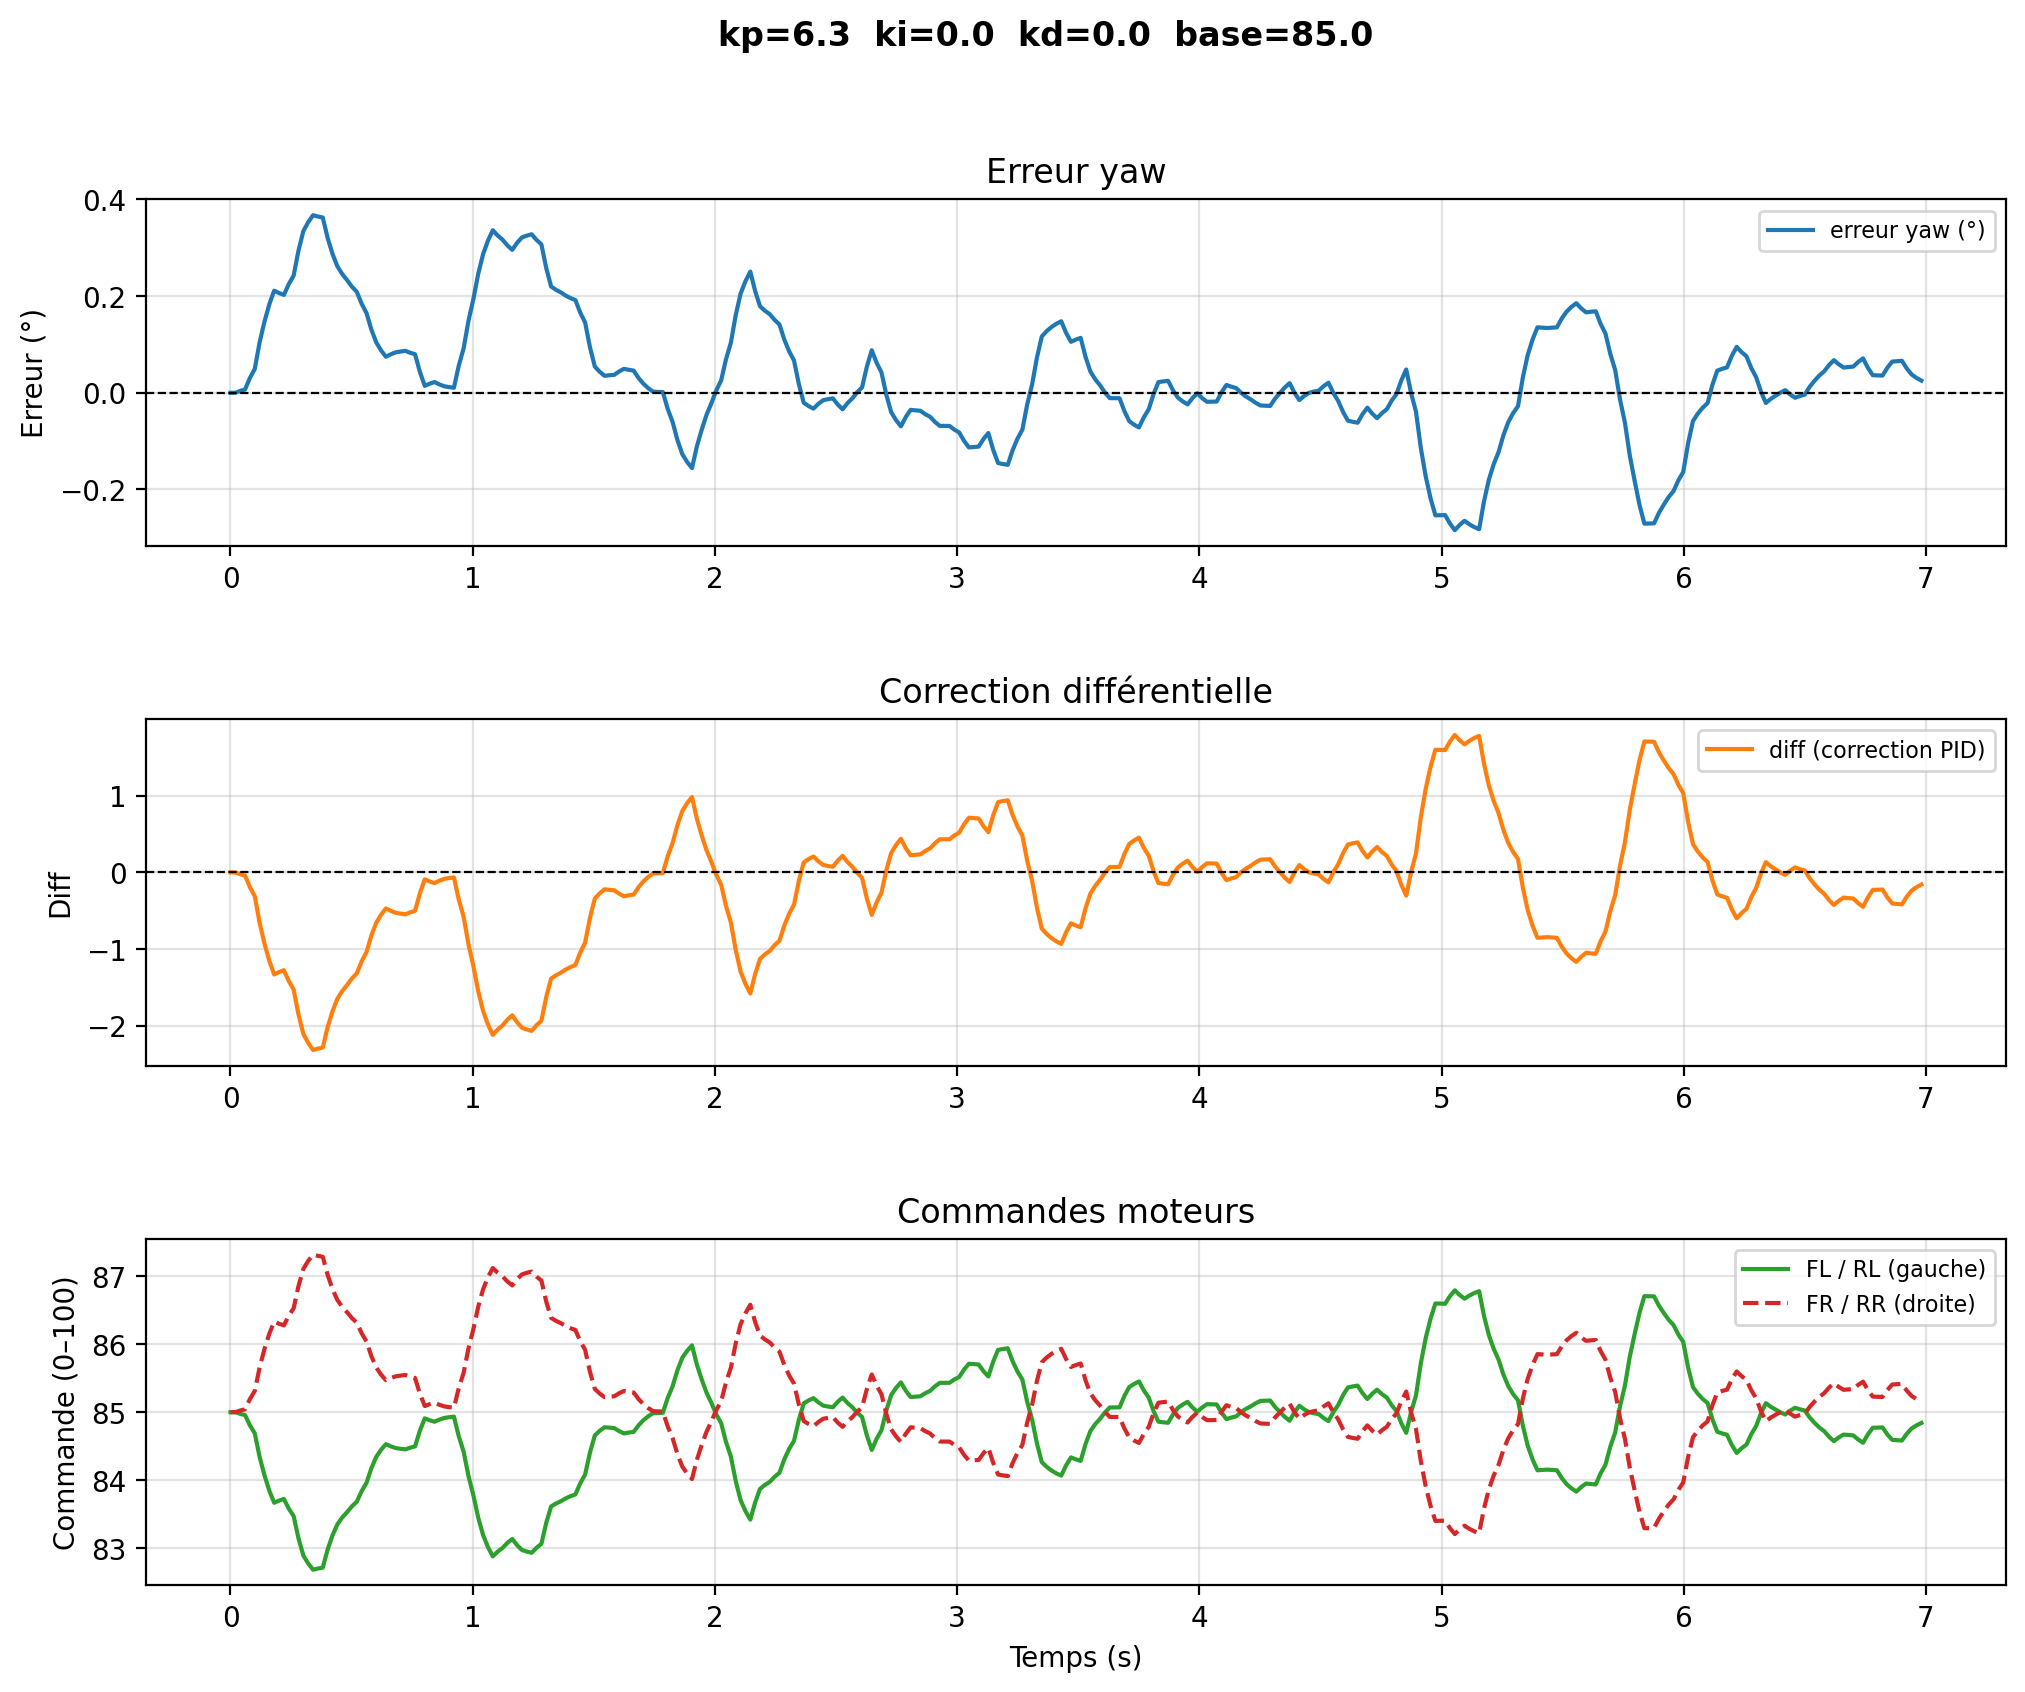

The table this chart was drawn from, first rows:
# kp=6.3  ki=0.0  kd=0.0  base=85.0
time, yaw, err_deg, diff, fl, rl, fr, rr
1.2780001270584762e-06, -169.2, 0.0, -0.0, 85.0, 85.0, 85.0, 85.0
0.02006, -169.2, 0.0, -0.0, 85.0, 85.0, 85.0, 85.0
0.04012, -169.2, 0.003812, -0.02401, 84.98, 84.98, 85.02, 85.02
0.06017, -169.2, 0.006778, -0.0427, 84.96, 84.96, 85.04, 85.04
0.08023, -169.3, 0.03068, -0.1933, 84.81, 84.81, 85.19, 85.19
0.1003, -169.3, 0.04929, -0.3105, 84.69, 84.69, 85.31, 85.31
0.1203, -169.3, 0.1044, -0.6579, 84.34, 84.34, 85.66, 85.66
0.1404, -169.4, 0.1473, -0.9282, 84.07, 84.07, 85.93, 85.93
0.1604, -169.4, 0.1833, -1.155, 83.85, 83.85, 86.15, 86.15
0.1805, -169.5, 0.2112, -1.331, 83.67, 83.67, 86.33, 86.33
0.2006, -169.4, 0.2063, -1.3, 83.7, 83.7, 86.3, 86.3
0.2206, -169.4, 0.2025, -1.276, 83.72, 83.72, 86.28, 86.28
0.2407, -169.5, 0.2249, -1.417, 83.58, 83.58, 86.42, 86.42
0.2607, -169.5, 0.2424, -1.527, 83.47, 83.47, 86.53, 86.53
0.2808, -169.5, 0.2941, -1.853, 83.15, 83.15, 86.85, 86.85
0.3008, -169.6, 0.3343, -2.106, 82.89, 82.89, 87.11, 87.11
0.3209, -169.6, 0.3529, -2.224, 82.78, 82.78, 87.22, 87.22
0.3409, -169.6, 0.3674, -2.315, 82.69, 82.69, 87.31, 87.31
0.361, -169.6, 0.3647, -2.298, 82.7, 82.7, 87.3, 87.3
0.3811, -169.6, 0.3626, -2.284, 82.72, 82.72, 87.28, 87.28
0.4011, -169.6, 0.3203, -2.018, 82.98, 82.98, 87.02, 87.02
0.4212, -169.5, 0.2874, -1.811, 83.19, 83.19, 86.81, 86.81
0.4412, -169.5, 0.2618, -1.649, 83.35, 83.35, 86.65, 86.65
0.4613, -169.5, 0.2457, -1.548, 83.45, 83.45, 86.55, 86.55
0.4813, -169.5, 0.2331, -1.469, 83.53, 83.53, 86.47, 86.47
0.5014, -169.5, 0.2195, -1.383, 83.62, 83.62, 86.38, 86.38
0.5214, -169.4, 0.209, -1.317, 83.68, 83.68, 86.32, 86.32
0.5415, -169.4, 0.1842, -1.161, 83.84, 83.84, 86.16, 86.16
0.5616, -169.4, 0.165, -1.039, 83.96, 83.96, 86.04, 86.04
0.5816, -169.4, 0.1309, -0.8249, 84.18, 84.18, 85.82, 85.82
0.6017, -169.3, 0.1044, -0.658, 84.34, 84.34, 85.66, 85.66
0.6217, -169.3, 0.08764, -0.5521, 84.45, 84.45, 85.55, 85.55
0.6418, -169.3, 0.07456, -0.4697, 84.53, 84.53, 85.47, 85.47
0.6618, -169.3, 0.07962, -0.5016, 84.5, 84.5, 85.5, 85.5
0.6819, -169.3, 0.08357, -0.5265, 84.47, 84.47, 85.53, 85.53
0.7019, -169.3, 0.08536, -0.5378, 84.46, 84.46, 85.54, 85.54
0.722, -169.3, 0.08676, -0.5466, 84.45, 84.45, 85.55, 85.55
0.7421, -169.3, 0.08277, -0.5214, 84.48, 84.48, 85.52, 85.52
0.7621, -169.3, 0.07966, -0.5019, 84.5, 84.5, 85.5, 85.5
0.7822, -169.3, 0.04294, -0.2705, 84.73, 84.73, 85.27, 85.27
0.8022, -169.3, 0.01436, -0.09048, 84.91, 84.91, 85.09, 85.09
0.8223, -169.3, 0.0188, -0.1184, 84.88, 84.88, 85.12, 85.12
0.8423, -169.3, 0.02225, -0.1402, 84.86, 84.86, 85.14, 85.14
0.8624, -169.3, 0.01732, -0.1091, 84.89, 84.89, 85.11, 85.11
0.8824, -169.3, 0.01348, -0.08492, 84.92, 84.92, 85.08, 85.08
0.9025, -169.3, 0.01176, -0.07409, 84.93, 84.93, 85.07, 85.07
0.9226, -169.3, 0.01042, -0.06566, 84.93, 84.93, 85.07, 85.07
0.9426, -169.3, 0.0564, -0.3553, 84.64, 84.64, 85.36, 85.36
0.9627, -169.3, 0.09218, -0.5807, 84.42, 84.42, 85.58, 85.58
0.9828, -169.4, 0.1492, -0.9403, 84.06, 84.06, 85.94, 85.94
1.003, -169.4, 0.1937, -1.22, 83.78, 83.78, 86.22, 86.22
1.023, -169.5, 0.246, -1.55, 83.45, 83.45, 86.55, 86.55
1.043, -169.5, 0.2868, -1.807, 83.19, 83.19, 86.81, 86.81
1.063, -169.6, 0.3146, -1.982, 83.02, 83.02, 86.98, 86.98
1.083, -169.6, 0.3364, -2.119, 82.88, 82.88, 87.12, 87.12
1.103, -169.6, 0.3253, -2.049, 82.95, 82.95, 87.05, 87.05
1.123, -169.6, 0.3167, -1.995, 83, 83, 87, 87
1.143, -169.5, 0.3049, -1.921, 83.08, 83.08, 86.92, 86.92
1.163, -169.5, 0.2957, -1.863, 83.14, 83.14, 86.86, 86.86
... 290 more rows
